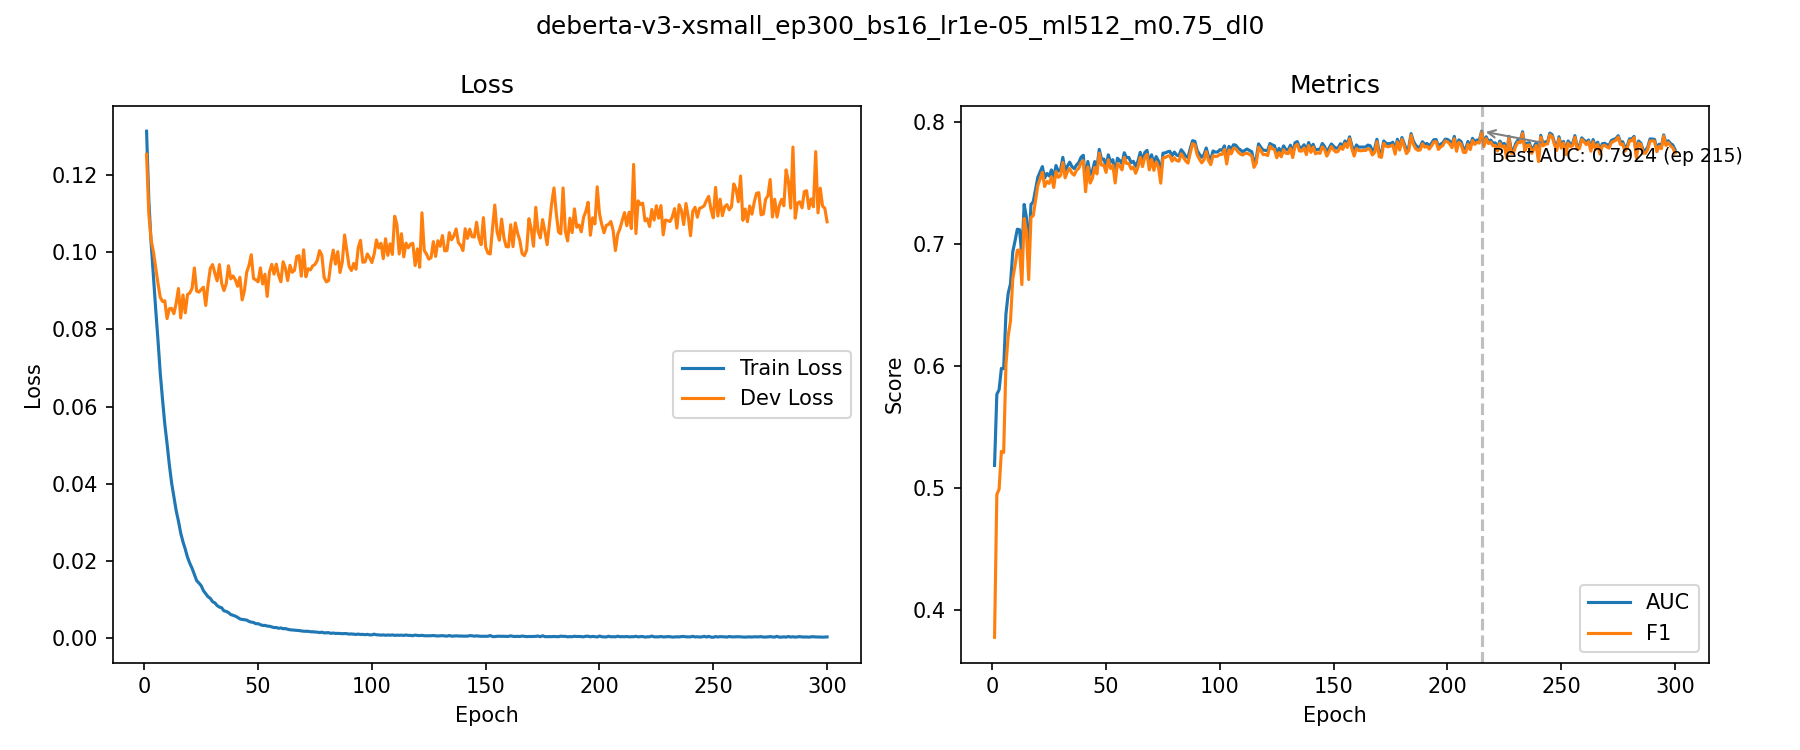

The table this chart was drawn from, first rows:
epoch, train_loss, dev_loss, auc, f1, best_auc
1, 0.1315, 0.1255, 0.5184, 0.3775, False
2, 0.1134, 0.1099, 0.5767, 0.4946, False
3, 0.1026, 0.1032, 0.5805, 0.499, False
4, 0.09398, 0.1002, 0.598, 0.5299, False
5, 0.08534, 0.09602, 0.5978, 0.5291, False
6, 0.07735, 0.09202, 0.6424, 0.6008, False
7, 0.06878, 0.08838, 0.6596, 0.6249, False
8, 0.06193, 0.08728, 0.6672, 0.6366, False
9, 0.0555, 0.08745, 0.6935, 0.6715, False
10, 0.05039, 0.08282, 0.7025, 0.6823, False
11, 0.04491, 0.08536, 0.7121, 0.6948, False
12, 0.0402, 0.08548, 0.7117, 0.6951, False
13, 0.03666, 0.08409, 0.6899, 0.6667, False
14, 0.03301, 0.08682, 0.7324, 0.7209, False
15, 0.03029, 0.09063, 0.7219, 0.7099, False
16, 0.02718, 0.08299, 0.693, 0.6708, False
17, 0.02488, 0.08895, 0.7324, 0.7217, False
18, 0.02299, 0.08432, 0.7346, 0.7233, False
19, 0.02088, 0.08906, 0.7445, 0.7357, False
20, 0.01931, 0.08949, 0.7546, 0.7479, False
21, 0.01802, 0.09069, 0.759, 0.7531, False
22, 0.01642, 0.09598, 0.7634, 0.7588, False
23, 0.01484, 0.08996, 0.7539, 0.747, False
24, 0.0142, 0.08968, 0.7578, 0.7512, False
25, 0.0135, 0.09038, 0.7558, 0.7496, False
26, 0.0122, 0.09097, 0.7607, 0.7551, False
27, 0.01141, 0.08623, 0.7538, 0.7463, False
28, 0.01064, 0.09163, 0.7643, 0.7593, False
29, 0.01023, 0.09584, 0.7597, 0.7547, False
30, 0.009355, 0.09684, 0.7608, 0.7561, False
31, 0.009054, 0.09466, 0.771, 0.7667, False
32, 0.008346, 0.09262, 0.7599, 0.7542, False
33, 0.007954, 0.09683, 0.7636, 0.7591, False
34, 0.007759, 0.09196, 0.7671, 0.7618, False
35, 0.006982, 0.0901, 0.7635, 0.758, False
36, 0.006827, 0.09188, 0.7617, 0.7564, False
37, 0.006519, 0.09653, 0.7647, 0.7604, False
38, 0.005994, 0.09313, 0.7667, 0.762, False
39, 0.005831, 0.09389, 0.7711, 0.7667, False
40, 0.005597, 0.09288, 0.7727, 0.7682, False
41, 0.005283, 0.09121, 0.7501, 0.7428, False
42, 0.004893, 0.09354, 0.7676, 0.7632, False
43, 0.004736, 0.08767, 0.7568, 0.7499, False
44, 0.004675, 0.09009, 0.7598, 0.7538, False
45, 0.004578, 0.09489, 0.7675, 0.7628, False
46, 0.004221, 0.0966, 0.7625, 0.7575, False
47, 0.004045, 0.0994, 0.7775, 0.7745, False
48, 0.003966, 0.09322, 0.7693, 0.7646, False
49, 0.003625, 0.09289, 0.7696, 0.7647, False
50, 0.003656, 0.09237, 0.7642, 0.7586, False
51, 0.003377, 0.09598, 0.773, 0.769, False
52, 0.003193, 0.0918, 0.7671, 0.7618, False
53, 0.003202, 0.09433, 0.769, 0.7644, False
54, 0.00303, 0.08858, 0.7573, 0.75, False
55, 0.002978, 0.09488, 0.7703, 0.7659, False
56, 0.002796, 0.09689, 0.7684, 0.764, False
57, 0.002637, 0.09436, 0.7658, 0.7607, False
58, 0.002656, 0.09696, 0.7748, 0.771, False
59, 0.002435, 0.0941, 0.7707, 0.7659, False
60, 0.002553, 0.09238, 0.7709, 0.766, False
... 240 more rows
